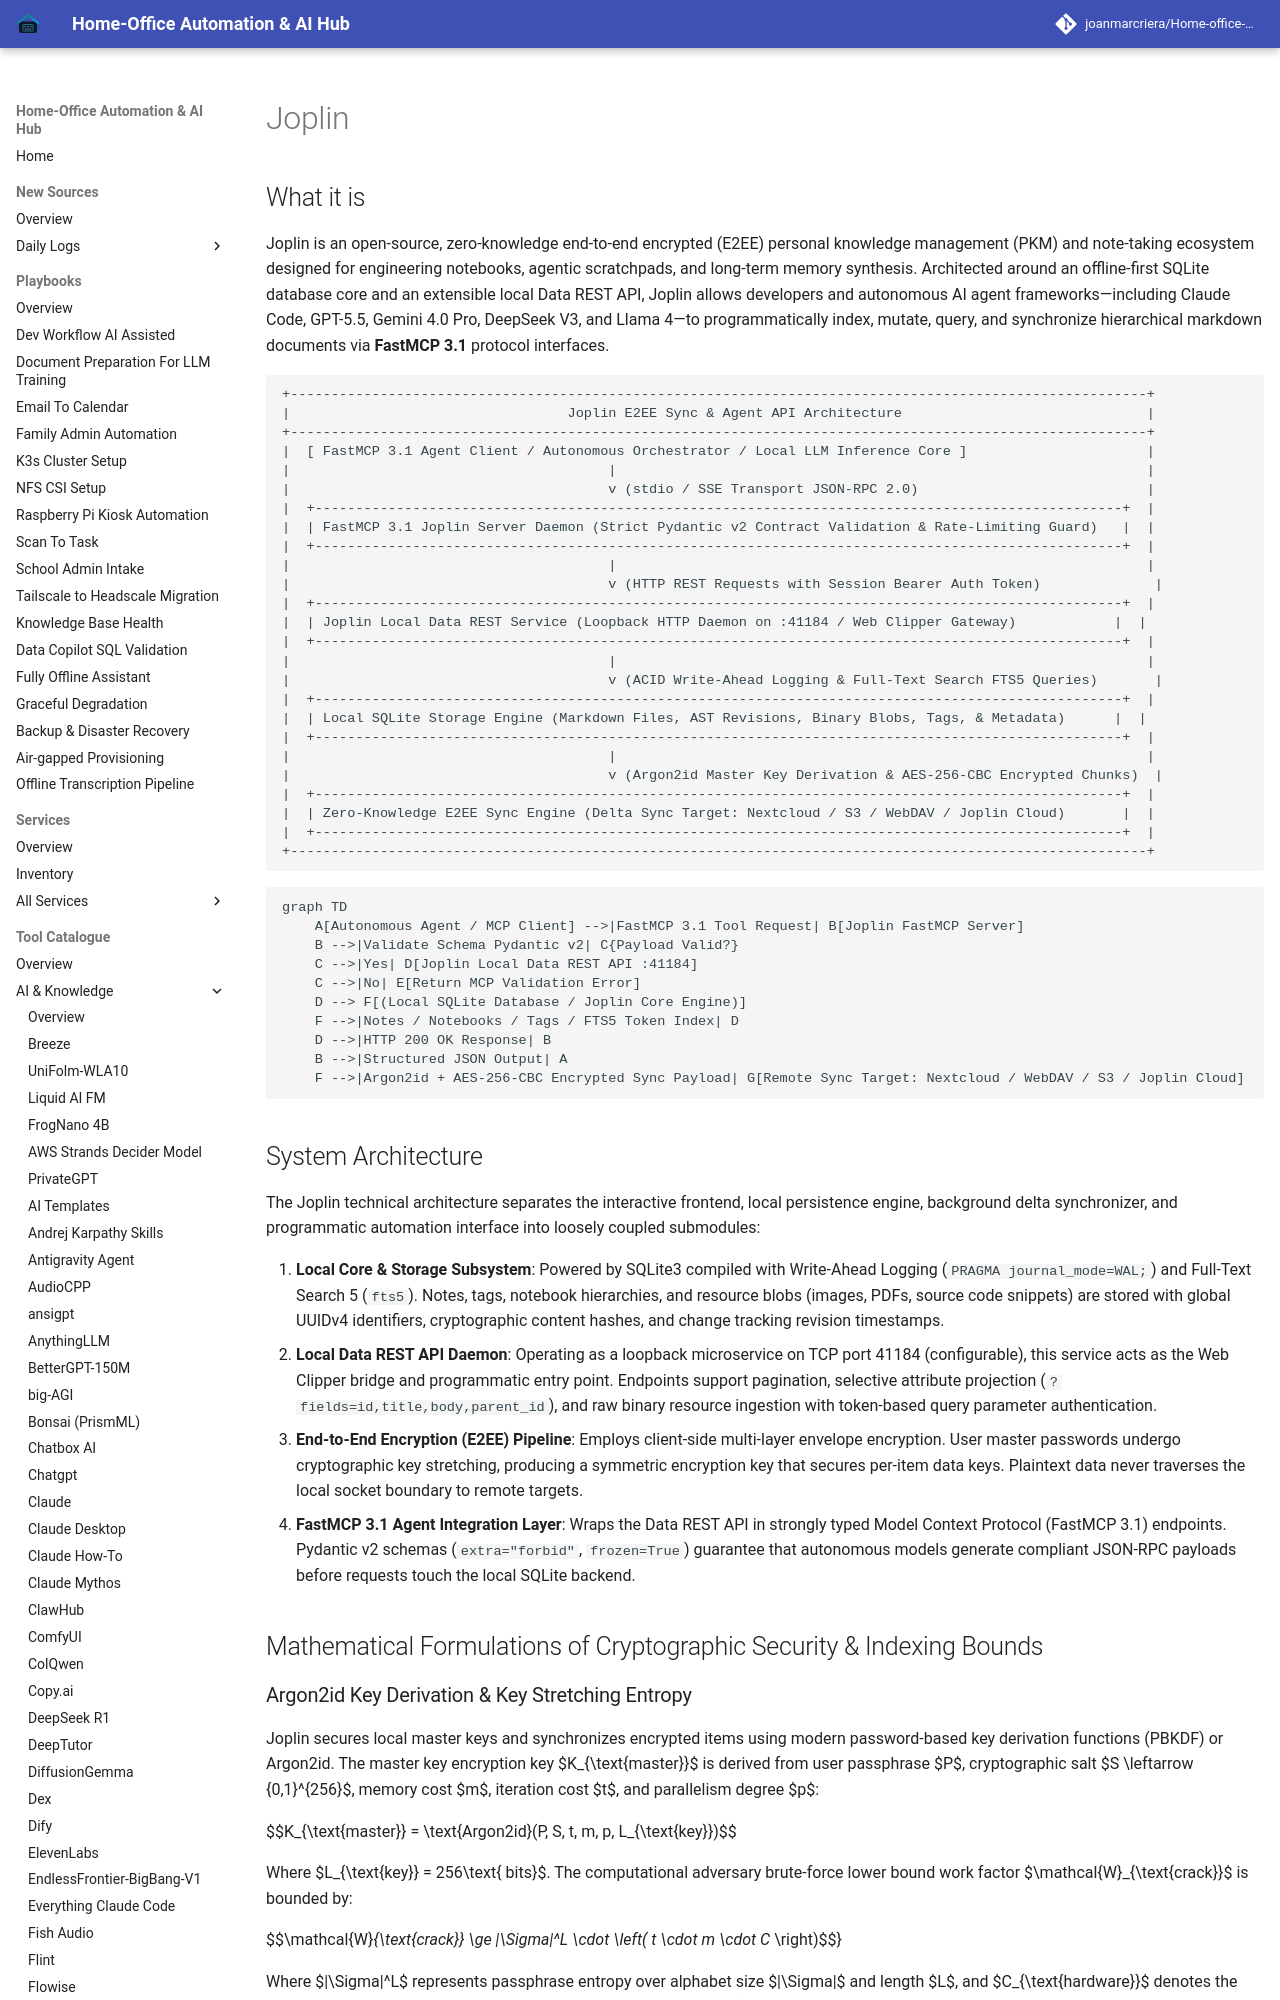

repository: joanmarcriera/Home-office-automations · page: tools/ai_knowledge/joplin/index.html · generator: mkdocs

# Joplin

## What it is
Joplin is an open-source, zero-knowledge end-to-end encrypted (E2EE) personal knowledge management (PKM) and note-taking ecosystem designed for engineering notebooks, agentic scratchpads, and long-term memory synthesis. Architected around an offline-first SQLite database core and an extensible local Data REST API, Joplin allows developers and autonomous AI agent frameworks—including Claude Code, GPT-5.5, Gemini 4.0 Pro, DeepSeek V3, and Llama 4—to programmatically index, mutate, query, and synchronize hierarchical markdown documents via **FastMCP 3.1** protocol interfaces.

```
+---------------------------------------------------------------------------------------------------------+
|                                  Joplin E2EE Sync & Agent API Architecture                              |
+---------------------------------------------------------------------------------------------------------+
|  [ FastMCP 3.1 Agent Client / Autonomous Orchestrator / Local LLM Inference Core ]                      |
|                                       |                                                                 |
|                                       v (stdio / SSE Transport JSON-RPC 2.0)                            |
|  +---------------------------------------------------------------------------------------------------+  |
|  | FastMCP 3.1 Joplin Server Daemon (Strict Pydantic v2 Contract Validation & Rate-Limiting Guard)   |  |
|  +---------------------------------------------------------------------------------------------------+  |
|                                       |                                                                 |
|                                       v (HTTP REST Requests with Session Bearer Auth Token)              |
|  +---------------------------------------------------------------------------------------------------+  |
|  | Joplin Local Data REST Service (Loopback HTTP Daemon on :41184 / Web Clipper Gateway)            |  |
|  +---------------------------------------------------------------------------------------------------+  |
|                                       |                                                                 |
|                                       v (ACID Write-Ahead Logging & Full-Text Search FTS5 Queries)       |
|  +---------------------------------------------------------------------------------------------------+  |
|  | Local SQLite Storage Engine (Markdown Files, AST Revisions, Binary Blobs, Tags, & Metadata)      |  |
|  +---------------------------------------------------------------------------------------------------+  |
|                                       |                                                                 |
|                                       v (Argon2id Master Key Derivation & AES-256-CBC Encrypted Chunks)  |
|  +---------------------------------------------------------------------------------------------------+  |
|  | Zero-Knowledge E2EE Sync Engine (Delta Sync Target: Nextcloud / S3 / WebDAV / Joplin Cloud)       |  |
|  +---------------------------------------------------------------------------------------------------+  |
+---------------------------------------------------------------------------------------------------------+
```

```mermaid
graph TD
    A[Autonomous Agent / MCP Client] -->|FastMCP 3.1 Tool Request| B[Joplin FastMCP Server]
    B -->|Validate Schema Pydantic v2| C{Payload Valid?}
    C -->|Yes| D[Joplin Local Data REST API :41184]
    C -->|No| E[Return MCP Validation Error]
    D --> F[(Local SQLite Database / Joplin Core Engine)]
    F -->|Notes / Notebooks / Tags / FTS5 Token Index| D
    D -->|HTTP 200 OK Response| B
    B -->|Structured JSON Output| A
    F -->|Argon2id + AES-256-CBC Encrypted Sync Payload| G[Remote Sync Target: Nextcloud / WebDAV / S3 / Joplin Cloud]
```
